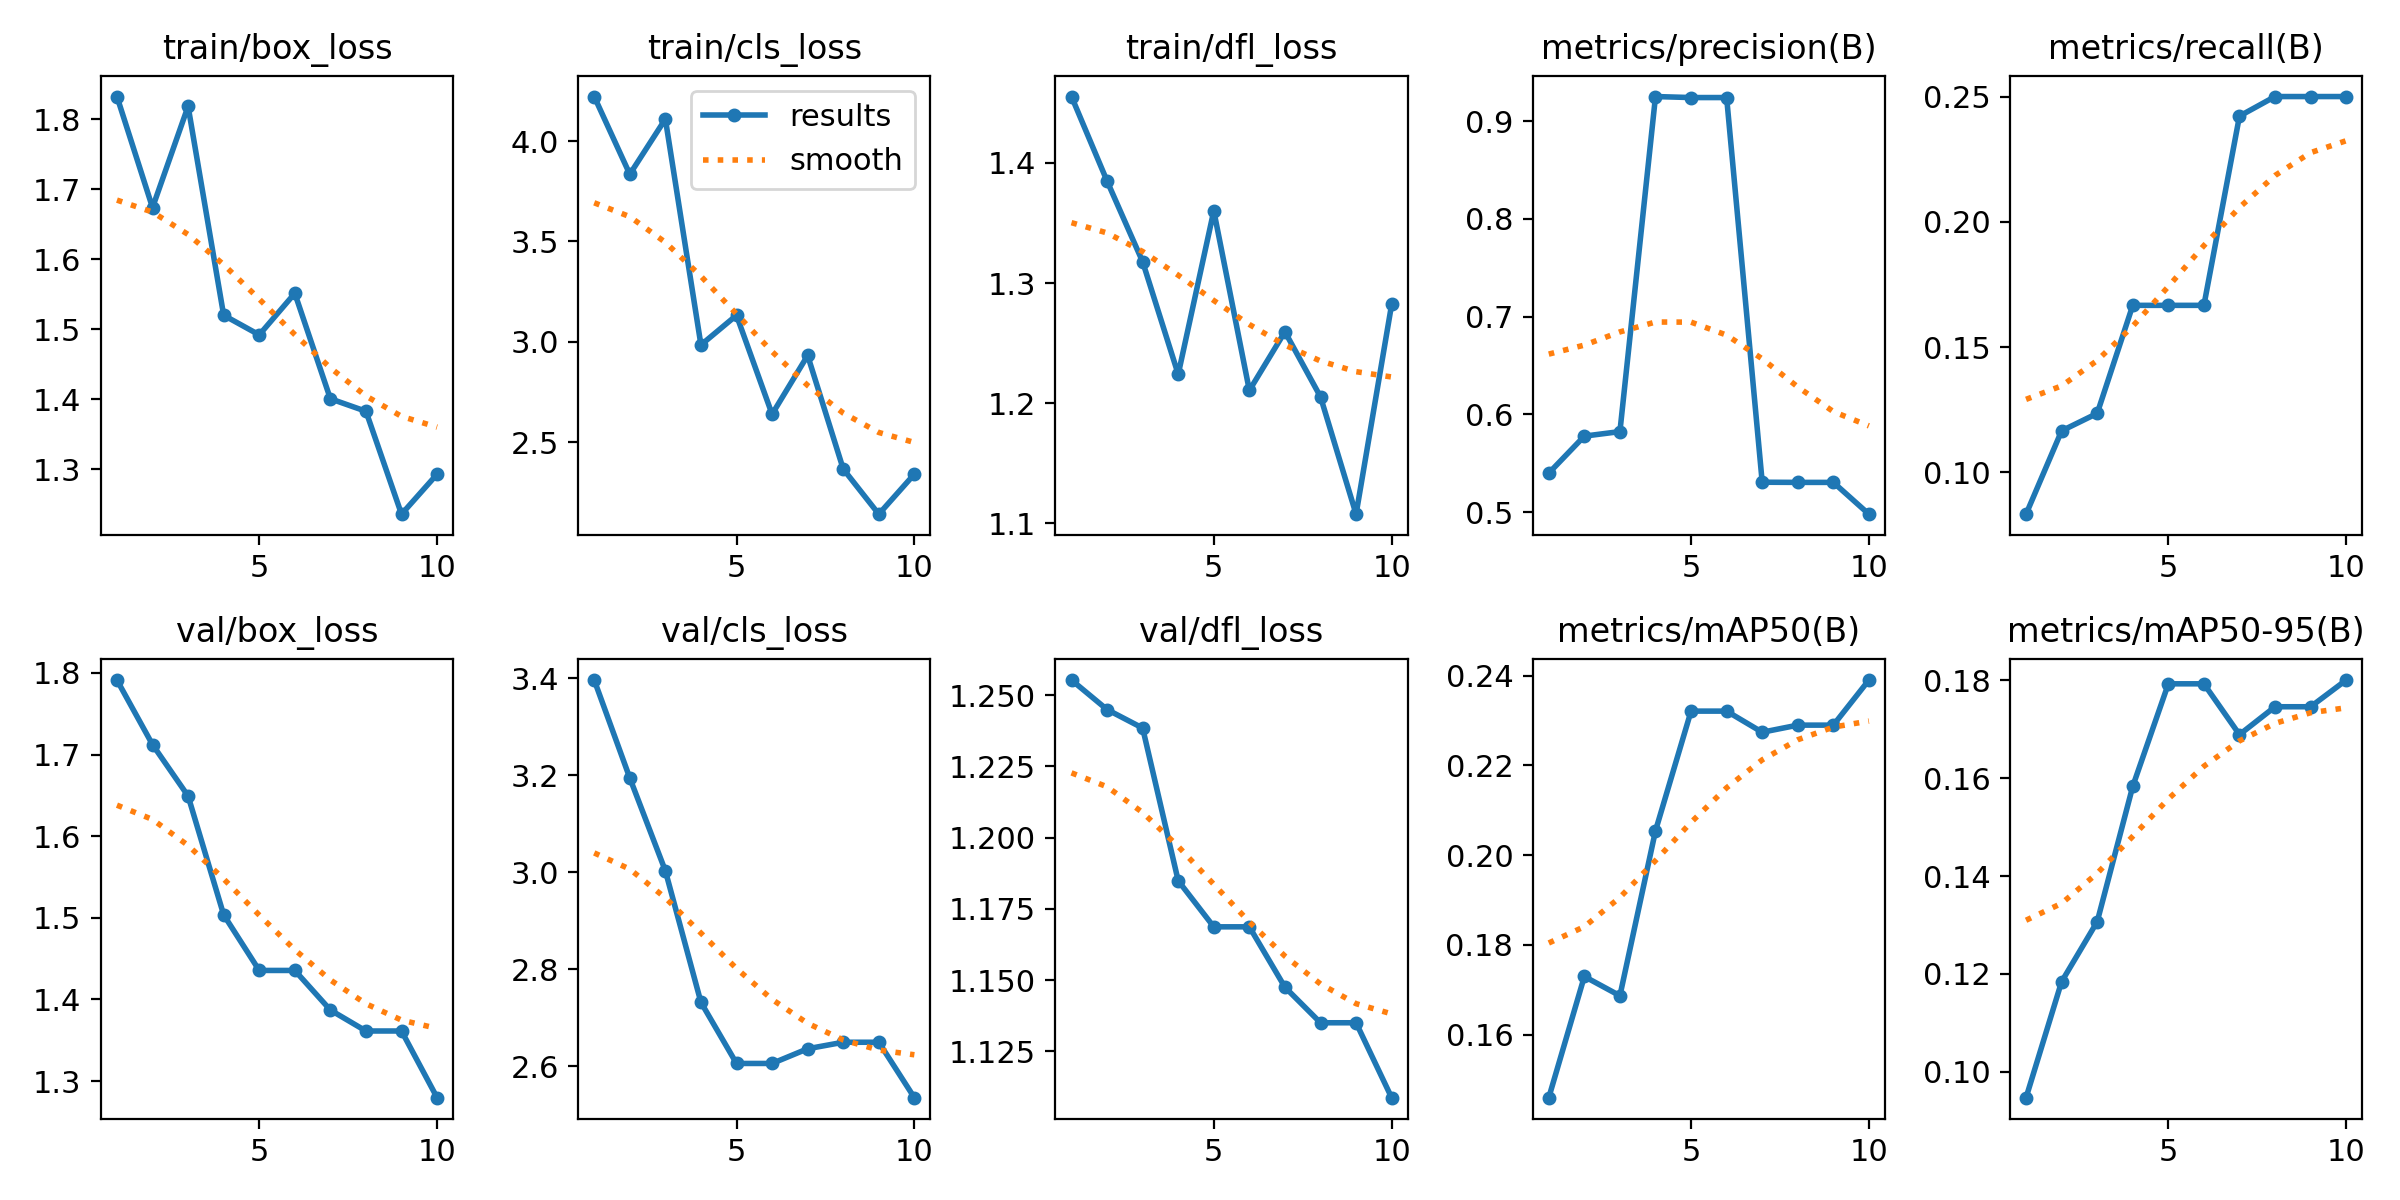

Data behind this chart, as committed beside it:
epoch, time, train/box_loss, train/cls_loss, train/dfl_loss, metrics/precision(B), metrics/recall(B), metrics/mAP50(B), metrics/mAP50-95(B), val/box_loss, val/cls_loss, val/dfl_loss, lr/pg0, lr/pg1, lr/pg2
1, 30.16, 1.833, 4.222, 1.455, 0.5399, 0.08333, 0.146, 0.09467, 1.791, 3.396, 1.255, 1.25e-05, 1.25e-05, 1.25e-05
2, 44.58, 1.674, 3.835, 1.385, 0.5777, 0.1166, 0.173, 0.1184, 1.712, 3.194, 1.245, 3.37875e-05, 3.37875e-05, 3.37875e-05
3, 58.43, 1.819, 4.11, 1.318, 0.5824, 0.1235, 0.1687, 0.1307, 1.649, 3.003, 1.238, 5.0125e-05, 5.0125e-05, 5.0125e-05
4, 74.06, 1.52, 2.985, 1.224, 0.9251, 0.1667, 0.2054, 0.1584, 1.504, 2.732, 1.185, 6.15125e-05, 6.15125e-05, 6.15125e-05
5, 89.72, 1.492, 3.132, 1.36, 0.924, 0.1667, 0.2321, 0.1793, 1.436, 2.606, 1.169, 6.795e-05, 6.795e-05, 6.795e-05
6, 104.4, 1.552, 2.64, 1.211, 0.924, 0.1667, 0.2321, 0.1793, 1.436, 2.606, 1.169, 6.94375e-05, 6.94375e-05, 6.94375e-05
7, 120.2, 1.401, 2.932, 1.26, 0.5306, 0.2422, 0.2274, 0.1689, 1.387, 2.636, 1.148, 6.5975e-05, 6.5975e-05, 6.5975e-05
8, 135, 1.383, 2.367, 1.205, 0.5304, 0.25, 0.229, 0.1746, 1.361, 2.65, 1.135, 5.75625e-05, 5.75625e-05, 5.75625e-05
9, 149.8, 1.236, 2.142, 1.108, 0.5304, 0.25, 0.229, 0.1746, 1.361, 2.65, 1.135, 4.42e-05, 4.42e-05, 4.42e-05
10, 164.2, 1.293, 2.341, 1.282, 0.4979, 0.25, 0.239, 0.1801, 1.28, 2.535, 1.109, 2.58875e-05, 2.58875e-05, 2.58875e-05
